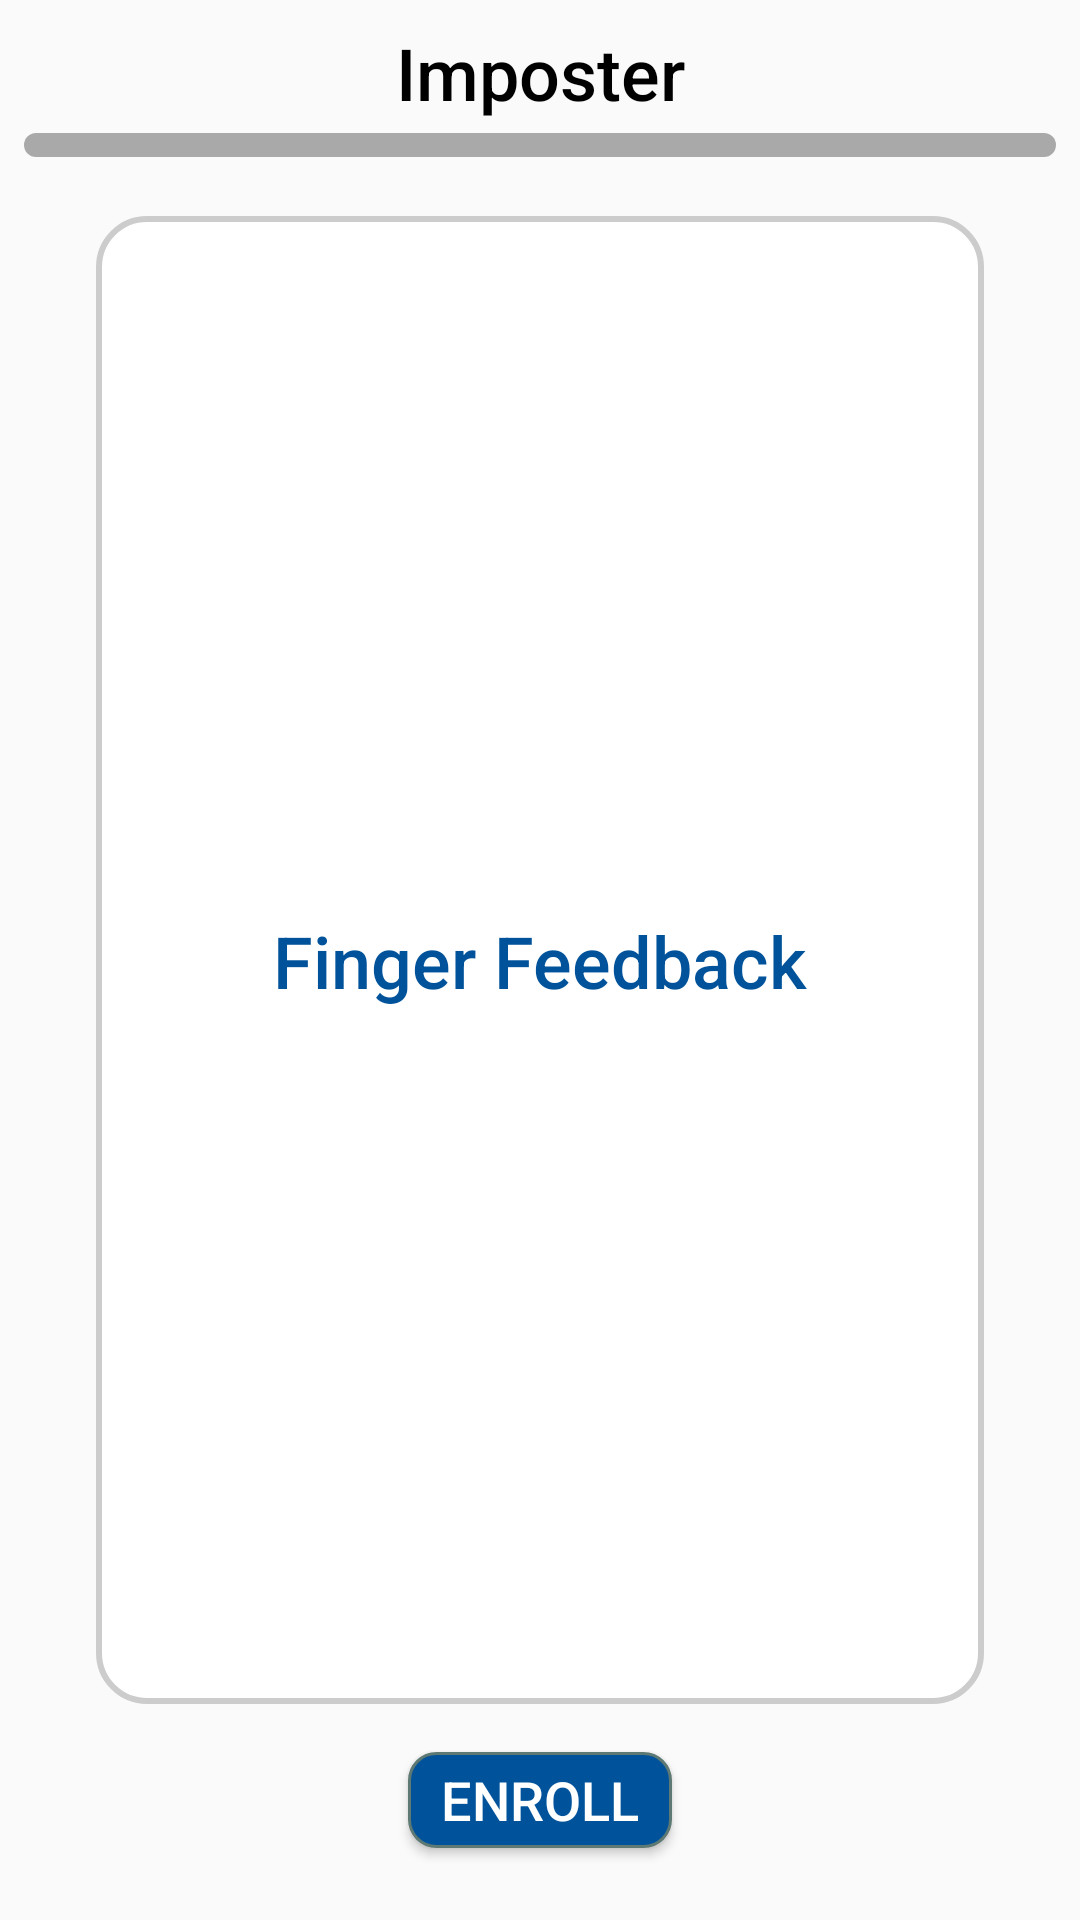

Here is an Android app screen rendered from its layout file. Give the layout XML and the strings, colors and styles it references.
<!-- AndroidManifest.xml: application theme AppTheme -->
<!-- res/layout/fragment_enroll.xml -->
<?xml version="1.0" encoding="utf-8"?>
<android.support.constraint.ConstraintLayout
    xmlns:android="http://schemas.android.com/apk/res/android"
    xmlns:app="http://schemas.android.com/apk/res-auto"
    xmlns:tools="http://schemas.android.com/tools"
    android:layout_width="match_parent"
    android:layout_height="match_parent"
    tools:context=".EnrollFragment">



    <TextView
        android:id="@+id/realFingerLabel"
        style="@style/standardFont"
        android:layout_width="0dp"
        android:layout_height="wrap_content"
        android:layout_marginTop="8dp"
        android:layout_marginStart="16dp"
        android:layout_marginEnd="16dp"
        android:gravity="center"
        android:text="Imposter"
        android:textColor="@color/black"
        android:textSize="24sp"
        app:layout_constraintStart_toStartOf="parent"
        app:layout_constraintEnd_toEndOf="parent"
        app:layout_constraintTop_toTopOf="parent" />

    <ProgressBar
        android:id="@+id/realFingerProgressBar"
        style="@style/Widget.AppCompat.ProgressBar.Horizontal"
        android:layout_width="0dp"
        android:layout_height="8dp"
        android:layout_marginStart="8dp"
        android:layout_marginTop="4dp"
        android:layout_marginEnd="8dp"
        android:layout_marginBottom="8dp"
        android:indeterminate="false"
        android:progressDrawable="@drawable/curved_progress_bar_green"
        app:layout_constraintBottom_toTopOf="@+id/image_view_composite_ver"
        app:layout_constraintEnd_toEndOf="parent"
        app:layout_constraintStart_toStartOf="parent"
        app:layout_constraintTop_toBottomOf="@+id/realFingerLabel" />

    <TextView
        android:id="@+id/fingerFeedbackEnLabel"
        style="@style/standardFont"
        android:layout_width="0dp"
        android:layout_height="wrap_content"
        android:gravity="center"
        android:text="Finger Feedback"
        android:textColor="@color/HIDBlue"
        android:textSize="24sp"
        android:elevation="4dp"
        app:layout_constraintStart_toStartOf="parent"
        app:layout_constraintEnd_toEndOf="parent"
        app:layout_constraintBottom_toTopOf="@+id/guideline3"
        app:layout_constraintTop_toBottomOf="@+id/guideline2" />

    <ImageView
        android:id="@+id/image_view_composite"
        android:layout_width="0dp"
        android:layout_height="0dp"
        android:layout_marginLeft="32dp"
        android:layout_marginTop="8dp"
        android:layout_marginRight="32dp"
        android:layout_marginBottom="8dp"
        android:adjustViewBounds="true"
        android:background="@drawable/image_frame"
        app:layout_constraintBottom_toTopOf="@+id/guideline3"
        app:layout_constraintEnd_toEndOf="parent"
        app:layout_constraintHorizontal_bias="0.577"
        app:layout_constraintStart_toStartOf="parent"
        app:layout_constraintTop_toTopOf="@+id/guideline2" />

    <Button
        android:id="@+id/btn_enroll"
        style="@style/AppTheme.Button"
        android:layout_width="wrap_content"
        android:layout_height="32dp"
        android:layout_marginStart="8dp"
        android:layout_marginTop="8dp"
        android:layout_marginEnd="8dp"
        android:background="@drawable/rounded_button"
        android:text="  Enroll  "
        app:layout_constraintEnd_toEndOf="parent"
        app:layout_constraintStart_toStartOf="parent"
        app:layout_constraintTop_toTopOf="@+id/guideline3" />

    <android.support.constraint.Guideline
        android:id="@+id/guideline2"
        android:layout_width="wrap_content"
        android:layout_height="0dp"
        android:orientation="horizontal"
        app:layout_constraintGuide_percent="0.10" />

    <android.support.constraint.Guideline
        android:id="@+id/guideline3"
        android:layout_width="wrap_content"
        android:layout_height="wrap_content"
        android:orientation="horizontal"
        app:layout_constraintGuide_percent="0.90" />

    <android.support.constraint.Guideline
        android:id="@+id/guideline4"
        android:layout_width="wrap_content"
        android:layout_height="wrap_content"
        android:orientation="vertical"
        app:layout_constraintGuide_percent="0.5" />


</android.support.constraint.ConstraintLayout>
<!-- resources referenced by this layout -->
<resources>
  <color name="HIDBlue">#00539b</color>
  <color name="black">#000000</color>
  <!-- drawable curved_progress_bar_green (drawable) -->
  <?xml version="1.0" encoding="utf-8"?>
  <layer-list xmlns:android="http://schemas.android.com/apk/res/android">
      <item android:id="@android:id/background">
          <shape>
              <corners android:radius="16dp" />
              <solid android:color="@color/DarkGray" />
          </shape>
      </item>
  
      <item android:id="@android:id/progress">
          <clip>
              <shape>
                  <corners android:radius="16dp" />
                  <solid android:color="@color/Green" />
              </shape>
          </clip>
      </item>
  </layer-list>
  <!-- drawable image_frame (drawable) -->
  <?xml version="1.0" encoding="utf-8"?>
  <shape xmlns:android="http://schemas.android.com/apk/res/android">
      <solid android:color="#FFFFFF" />
      <stroke android:width="2dp" android:color="#CCCCCC" />
      <padding android:left="7dp" android:top="7dp" android:right="7dp"
          android:bottom="7dp" />
      <corners android:radius="16dp" />
  </shape>
  <!-- drawable rounded_button (drawable) -->
  <?xml version="1.0" encoding="utf-8"?>
  <selector xmlns:android="http://schemas.android.com/apk/res/android" >
      <item android:state_pressed="true" >
          <shape android:shape="rectangle"  >
              <corners android:radius="9dip" />
              <stroke android:width="1dip" android:color="#5e7974" />
              <gradient android:angle="-90" android:startColor="#CCCCCC" android:endColor="#000000"  />
          </shape>
      </item>
      <item android:state_focused="true">
          <shape android:shape="rectangle"  >
              <corners android:radius="9dip" />
              <stroke android:width="1dip" android:color="#5e7974" />
              <solid android:color="#58857e"/>
          </shape>
      </item>
      <item >
          <shape android:shape="rectangle"  >
              <corners android:radius="9dip" />
              <stroke android:width="1dip" android:color="#5e7974" />
              <gradient android:angle="-90" android:startColor="@color/HIDBlue" android:endColor="@color/HIDBlue" />
          </shape>
      </item>
  </selector>
  <style name="AppTheme.Button" parent="Widget.AppCompat.Button.Colored">
          <item name="android:textSize">18sp</item>
          <item name="android:gravity">center</item>
          <item name="android:fontFamily">"sans-serif-medium"</item>
          <item name="colorButtonNormal">@color/red</item>
          <item name="android:textColor">@color/white</item>
      </style>
  <style name="standardFont" parent="Theme.AppCompat.Light.NoActionBar">
          <item name="android:textSize">18sp</item>
          <item name="android:gravity">center</item>
          <item name="android:textColor">@color/colorBlue</item>
          <item name="android:fontFamily">"sans-serif-medium"</item>
      </style>
  <style name="AppTheme" parent="Theme.AppCompat.Light.DarkActionBar">
          
          <item name="colorPrimary">@color/HIDBlue</item>
          <item name="colorPrimaryDark">@color/colorPrimaryDark</item>
          <item name="colorAccent">@color/colorAccent</item>
      </style>
  <color name="DarkGray">#A9A9A9</color>
  <color name="Green">#008000</color>
  <color name="red">#FF0000</color>
  <color name="white">#FFFFFF</color>
  <color name="colorBlue">#0000FF</color>
  <color name="colorPrimaryDark">#303F9F</color>
  <color name="colorAccent">#FF4081</color>
</resources>
